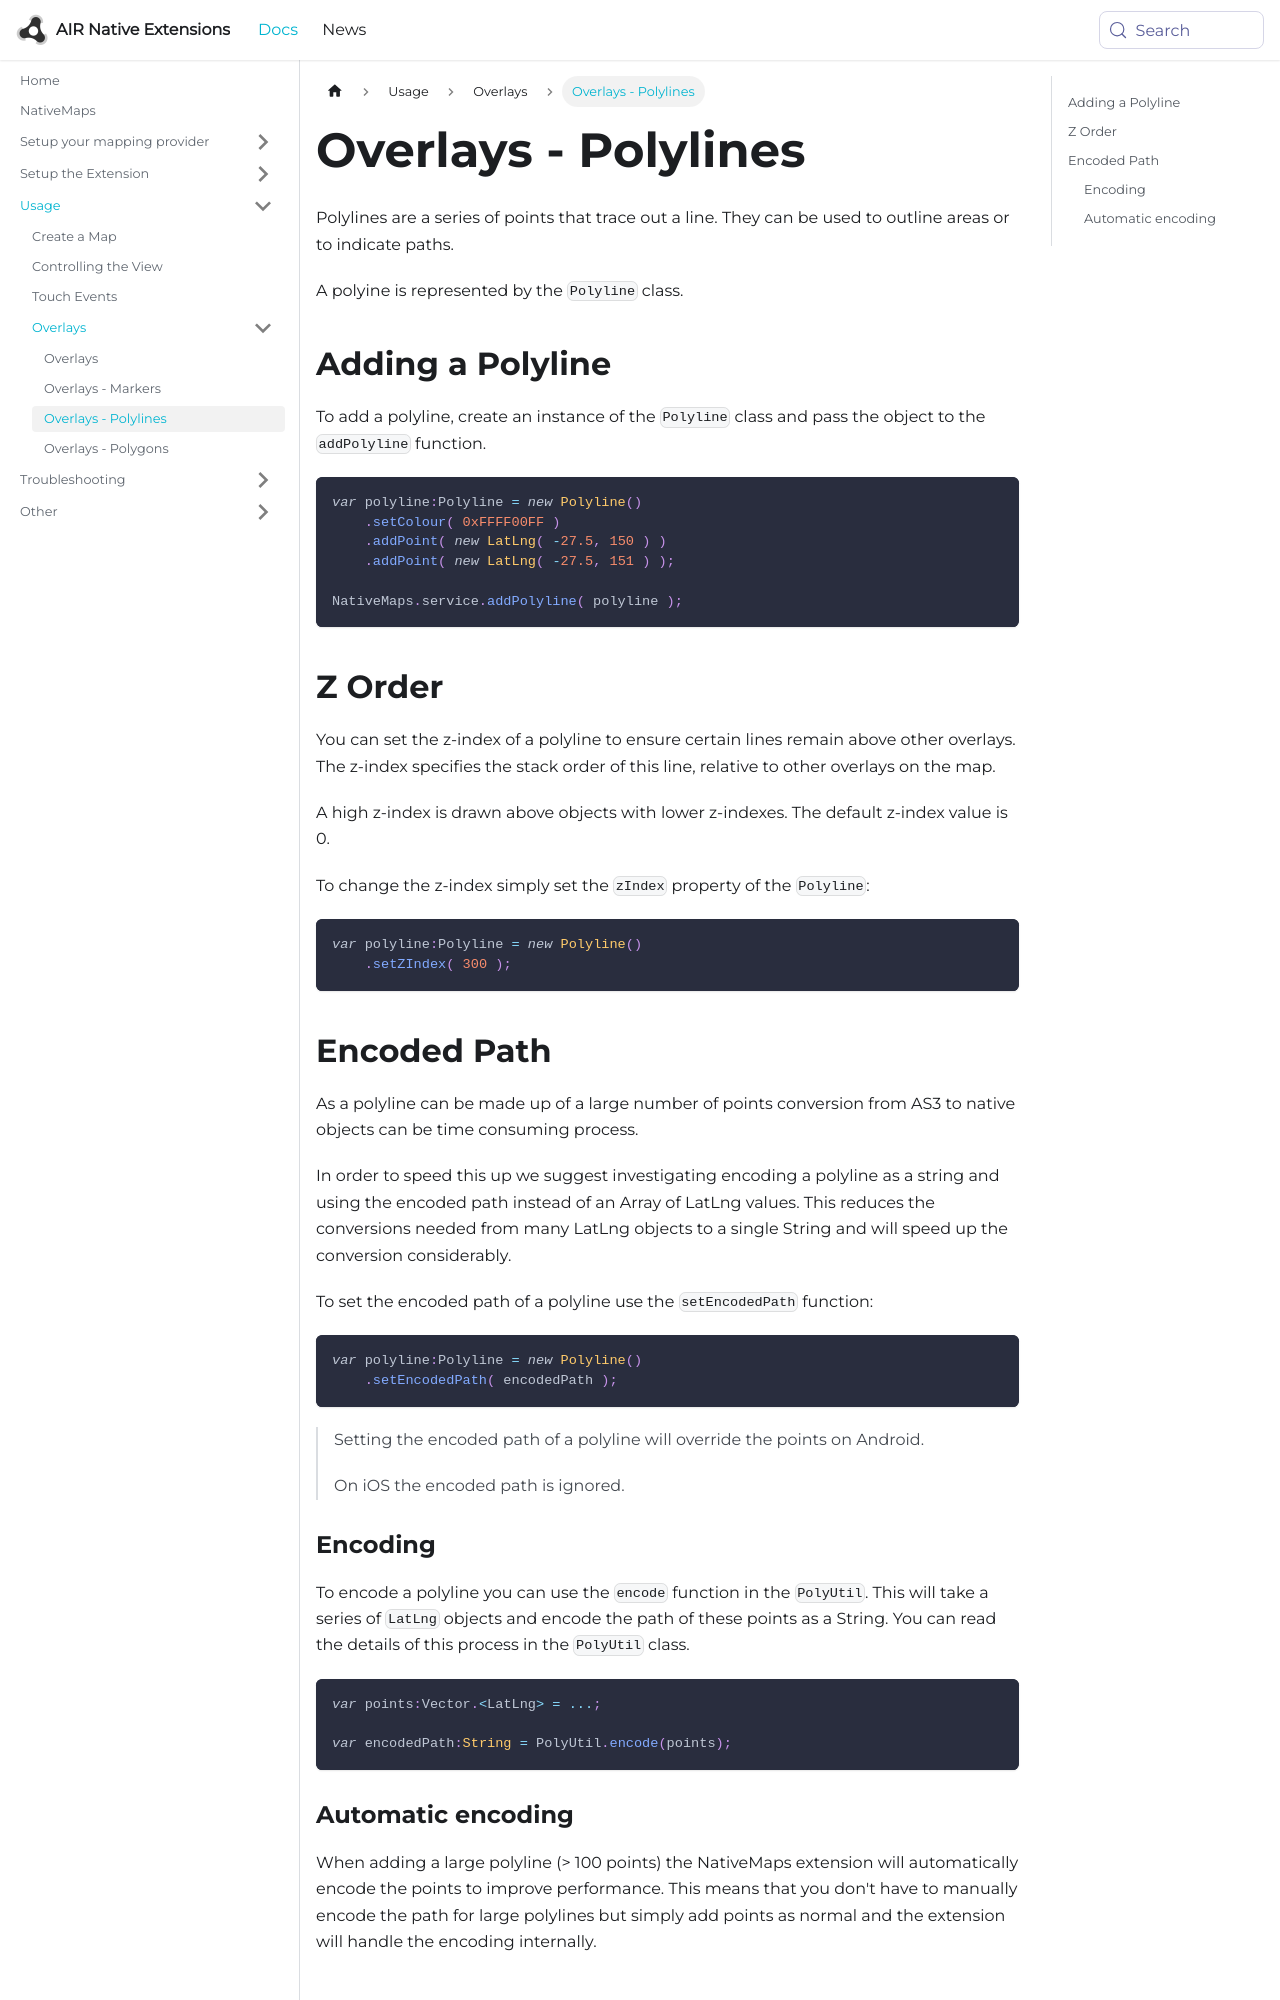

repository: airnativeextensions/nativeextensions-documentation · page: docs/nativemaps/overlays---polylines/index.html · generator: docusaurus

---
title: Overlays - Polylines
sidebar_label: Overlays - Polylines
---


Polylines are a series of points that trace out a line. They can be used to outline areas or to indicate paths.

A polyine is represented by the `Polyline` class.


## Adding a Polyline

To add a polyline, create an instance of the `Polyline` class and pass the object to the `addPolyline` function.

```actionscript
var polyline:Polyline = new Polyline()
    .setColour( 0xFFFF00FF )
    .addPoint( new LatLng( -27.5, 150 ) )
    .addPoint( new LatLng( -27.5, 151 ) );

NativeMaps.service.addPolyline( polyline );
```



## Z Order

You can set the z-index of a polyline to ensure certain lines remain above other overlays. The z-index specifies the stack order of this line, relative to other overlays on the map. 

A high z-index is drawn above objects with lower z-indexes. The default z-index value is 0.

To change the z-index simply set the `zIndex` property of the `Polyline`:

```actionscript
var polyline:Polyline = new Polyline()
    .setZIndex( 300 );
```



## Encoded Path

As a polyline can be made up of a large number of points conversion from AS3 to native objects can be time consuming process.

In order to speed this up we suggest investigating encoding a polyline as a string and using the encoded path instead of an Array of LatLng values. This reduces the conversions needed from many LatLng objects to a single String and will speed up the conversion considerably.

To set the encoded path of a polyline use the `setEncodedPath` function:

```actionscript
var polyline:Polyline = new Polyline()
    .setEncodedPath( encodedPath );
```

>
> Setting the encoded path of a polyline will override the points on Android. 
>
> On iOS the encoded path is ignored.
>
